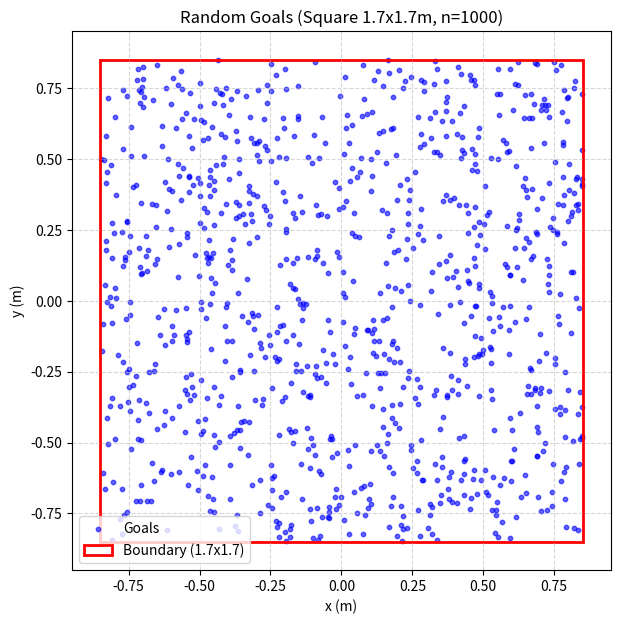

Recreate this plot in Python.
#!/usr/bin/env python3
# -*- coding: utf-8 -*-

"""
生成一个 1.7x1.7 正方形区域内的随机目标点序列（无障碍物）。
默认输出到当前目录下的 simple_goals.csv
同时，如果指定 --plot，会生成对应的点云图 simple_goals.png
"""

from __future__ import annotations

import argparse
import csv
from pathlib import Path
from typing import List, Tuple

import numpy as np

# 绘图是可选的，因此在需要时才导入 matplotlib
# import matplotlib.pyplot as plt
# from matplotlib.patches import Rectangle


def generate_square_goals(
    rng: np.random.Generator,
    n: int,
    side_length: float = 1.7
) -> list[tuple[int, float, float]]:
    """在中心为(0,0)，边长为 side_length 的正方形内均匀采样"""
    half_side = side_length / 2.0
    goals = []
    
    for i in range(n):
        # rng.uniform(low, high) 产生 [low, high) 之间的均匀分布
        gx = float(rng.uniform(-half_side, half_side))
        gy = float(rng.uniform(-half_side, half_side))
        goals.append((i, gx, gy))
        
    return goals


def plot_simple_goals(
    xs: List[float], 
    ys: List[float], 
    side_length: float, 
    out_path: Path, 
    title: str
) -> None:
    """绘制正方形区域内的目标点云图"""
    # 延迟导入 matplotlib
    import matplotlib.pyplot as plt
    from matplotlib.patches import Rectangle

    fig, ax = plt.subplots(figsize=(7, 7))
    half_side = side_length / 2.0

    # 绘制目标点云
    ax.scatter(xs, ys, s=10, alpha=0.6, c='blue', label='Goals')

    # 绘制 1.7x1.7 的正方形边界
    rect = Rectangle(
        (-half_side, -half_side), 
        side_length, side_length, 
        fill=False, color='red', linewidth=2, label='Boundary (1.7x1.7)'
    )
    ax.add_patch(rect)

    ax.set_aspect("equal") # 保持 x, y 轴比例一致，使正方形看起来是正方形
    
    # 稍微扩展一下显示范围，让边界可见
    plot_lim = half_side + 0.1 
    ax.set_xlim(-plot_lim, plot_lim)
    ax.set_ylim(-plot_lim, plot_lim)
    
    ax.set_title(title)
    ax.set_xlabel("x (m)")
    ax.set_ylabel("y (m)")
    ax.grid(True, linestyle='--', alpha=0.5) # 添加网格线
    ax.legend() # 显示图例

    out_path.parent.mkdir(parents=True, exist_ok=True) # 确保输出目录存在
    plt.savefig(out_path, dpi=200, bbox_inches="tight")
    print(f"[OK] Plot saved to: {out_path}")
    plt.close(fig) # 关闭图形，释放内存


def main():
    parser = argparse.ArgumentParser(description="生成 1.7x1.7 无障碍随机目标点序列。")
    parser.add_argument("--n", type=int, default=1000, help="生成目标的数量")
    parser.add_argument("--seed", type=int, default=2026, help="随机种子，用于复现结果")
    parser.add_argument("--side", type=float, default=1.7, help="正方形区域的边长，默认为 1.7m")
    parser.add_argument(
        "--out", 
        type=str, 
        default="simple_goals.csv", 
        help="CSV 文件输出路径"
    )
    parser.add_argument("--plot", action="store_true", help="是否生成可视化图表 (PNG)")
    parser.add_argument(
        "--plot_out",
        type=str,
        default="simple_goals.png", # 默认为CSV同名但后缀为.png
        help="可视化图表的输出路径 (PNG)，若不指定则默认为CSV文件的同名PNG"
    )

    args = parser.parse_args()

    rng = np.random.default_rng(args.seed)
    
    # 1. 生成数据
    goals = generate_square_goals(rng, args.n, args.side)

    # 2. 写入 CSV
    out_path = Path(args.out).resolve()
    out_path.parent.mkdir(parents=True, exist_ok=True)
    with out_path.open("w", newline="", encoding="utf-8") as f:
        writer = csv.writer(f)
        writer.writerow(["episode", "goal_x", "goal_y"])
        writer.writerows(goals)
    
    print(f"[OK] Wrote {args.n} goals to: {out_path}")

    xs = [g[1] for g in goals]  
    ys = [g[2] for g in goals]
    
    plot_out_path = Path(args.plot_out).resolve() if args.plot_out else out_path.with_suffix(".png")
    
    plot_simple_goals(
        xs, 
        ys, 
        args.side, 
        plot_out_path, 
        title=f"Random Goals (Square {args.side}x{args.side}m, n={args.n})"
    )

if __name__ == "__main__":
    main()
